Run: headless pygame with SDL's dummy video driver; simulated clock (each Clock.tick advances the game by its frame time, no real sleeping); random seed 0; keys injected as events and as key.get_pressed() state; mouse plan: one left click at the window centre at the start of phase 2, then a move to the lower-right quarter at the start of phase 3.
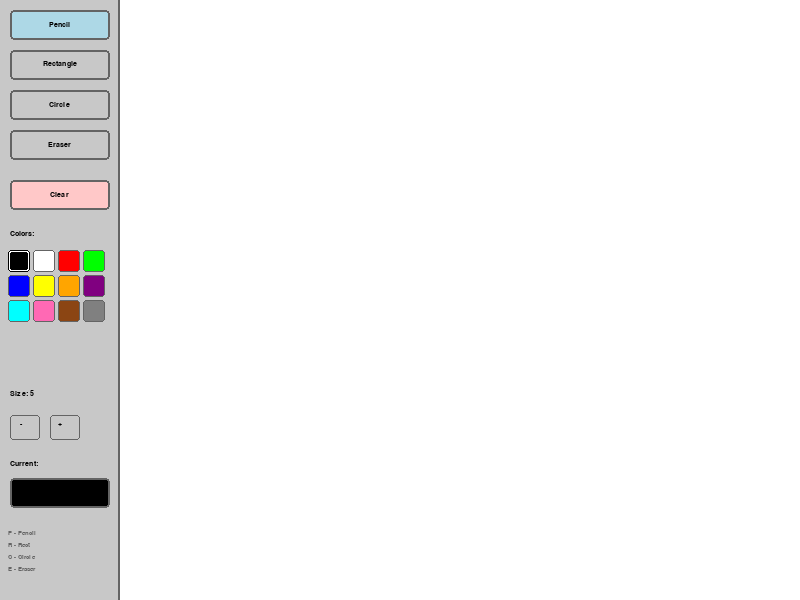
Frame 1 of 4 · flips 1–60 · no input
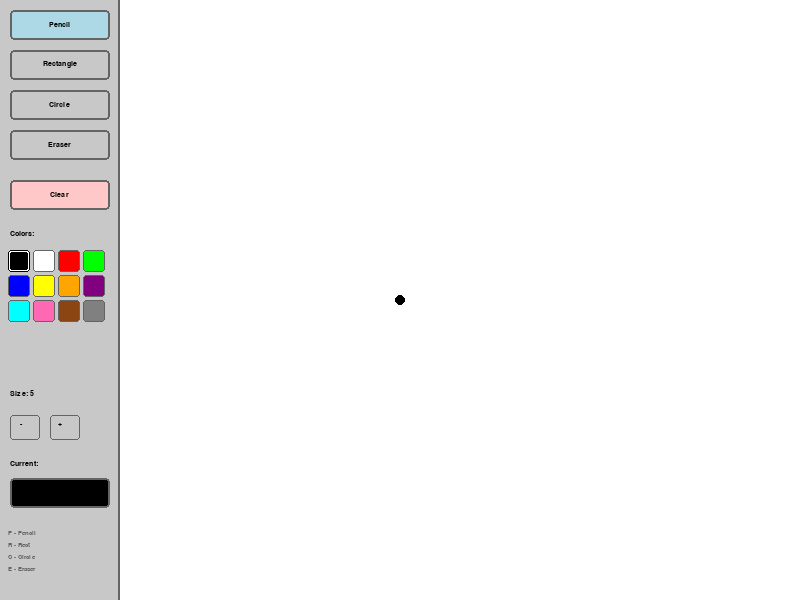
Frame 2 of 4 · flips 61–180 · clicked the window centre · tapped SPACE, RETURN · held RIGHT (→), D
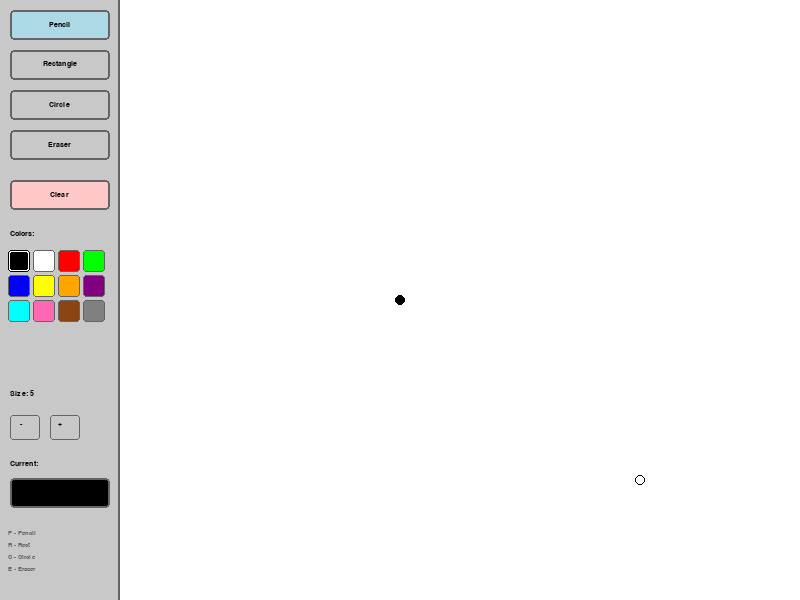
Frame 3 of 4 · flips 181–300 · moved the mouse to the lower-right quarter · held DOWN (↓), S
Frame 4 of 4 · flips 301–420 · held LEFT (←), A, UP (↑), W · screen unchanged from frame 3, image omitted

The pygame program that drew these frames:

import pygame
import sys

pygame.init()


SCREEN_WIDTH  = 800
SCREEN_HEIGHT = 600
TOOLBAR_WIDTH = 120       # Width of the left toolbar panel
CANVAS_X      = TOOLBAR_WIDTH  # Canvas starts after toolbar
FPS           = 60

#Colors 
WHITE      = (255, 255, 255)
BLACK      = (  0,   0,   0)
GRAY       = (200, 200, 200)
DARK_GRAY  = (100, 100, 100)
LIGHT_BLUE = (173, 216, 230)

#Color palette available to the user
PALETTE = [
    (  0,   0,   0),   # Black
    (255, 255, 255),   # White
    (255,   0,   0),   # Red
    (  0, 255,   0),   # Green
    (  0,   0, 255),   # Blue
    (255, 255,   0),   # Yellow
    (255, 165,   0),   # Orange
    (128,   0, 128),   # Purple
    (  0, 255, 255),   # Cyan
    (255, 105, 180),   # Pink
    (139,  69,  19),   # Brown
    (128, 128, 128),   # Gray
]

#Display
screen = pygame.display.set_mode((SCREEN_WIDTH, SCREEN_HEIGHT))
pygame.display.set_caption("Paint")
clock  = pygame.time.Clock()

#Fonts
font       = pygame.font.SysFont("Verdana", 11, bold=True)
font_small = pygame.font.SysFont("Verdana", 9)

#Canvas surface (separate from screen)
# Drawing happens on this surface so toolbar stays clean
canvas = pygame.Surface((SCREEN_WIDTH - TOOLBAR_WIDTH, SCREEN_HEIGHT))
canvas.fill(WHITE)


#Button class
class Button:
    def __init__(self, x, y, w, h, label, color=GRAY):
        self.rect  = pygame.Rect(x, y, w, h)
        self.label = label
        self.color = color        # Background color of button
        self.active = False       # Whether this tool is currently selected

    def draw(self, surface):
        # Highlight active tool with light blue background
        bg = LIGHT_BLUE if self.active else self.color
        pygame.draw.rect(surface, bg, self.rect, border_radius=4)
        pygame.draw.rect(surface, DARK_GRAY, self.rect, 2, border_radius=4)
        text = font.render(self.label, True, BLACK)
        # Center text inside button
        tx = self.rect.x + (self.rect.w - text.get_width())  // 2
        ty = self.rect.y + (self.rect.h - text.get_height()) // 2
        surface.blit(text, (tx, ty))

    def is_clicked(self, pos):
        """Returns True if the given mouse position is inside this button."""
        return self.rect.collidepoint(pos)


#Tool buttons (left toolbar)
btn_pencil = Button(10, 10,  100, 30, "Pencil")
btn_rect   = Button(10, 50,  100, 30, "Rectangle")
btn_circle = Button(10, 90,  100, 30, "Circle")
btn_eraser = Button(10, 130, 100, 30, "Eraser")
btn_clear  = Button(10, 180, 100, 30, "Clear", color=(255, 200, 200))

tool_buttons = [btn_pencil, btn_rect, btn_circle, btn_eraser]


#Color swatches
def draw_palette(surface, selected_color):
    """
    Draw a grid of color swatches in the toolbar.
    Highlights the currently selected color with a white border.
    """
    label = font.render("Colors:", True, BLACK)
    surface.blit(label, (10, 230))

    swatch_size = 22
    cols        = 4    # 4 swatches per row
    start_x     = 8
    start_y     = 250

    for i, color in enumerate(PALETTE):
        col = i % cols
        row = i // cols
        x   = start_x + col * (swatch_size + 3)
        y   = start_y + row * (swatch_size + 3)
        rect = pygame.Rect(x, y, swatch_size, swatch_size)

        pygame.draw.rect(surface, color, rect, border_radius=3)

        # Draw highlight border around selected color
        if color == selected_color:
            pygame.draw.rect(surface, WHITE, rect, 2, border_radius=3)
            pygame.draw.rect(surface, BLACK, rect, 1, border_radius=3)
        else:
            pygame.draw.rect(surface, DARK_GRAY, rect, 1, border_radius=3)

    return start_x, start_y, swatch_size, cols


def get_swatch_click(pos, start_x, start_y, swatch_size, cols):
    """
    Check if a mouse click landed on any color swatch.
    Returns the color if clicked, None otherwise.
    """
    for i, color in enumerate(PALETTE):
        col  = i % cols
        row  = i // cols
        x    = start_x + col * (swatch_size + 3)
        y    = start_y + row * (swatch_size + 3)
        rect = pygame.Rect(x, y, swatch_size, swatch_size)
        if rect.collidepoint(pos):
            return color
    return None


#Draw brush size indicator
def draw_brush_size(surface, size):
    """Show current brush size and +/- buttons."""
    label = font.render(f"Size: {size}", True, BLACK)
    surface.blit(label, (10, 390))
    # Minus button
    pygame.draw.rect(surface, GRAY, (10,  415, 30, 25), border_radius=3)
    pygame.draw.rect(surface, DARK_GRAY, (10, 415, 30, 25), 1, border_radius=3)
    surface.blit(font.render("-", True, BLACK), (20, 420))
    # Plus button
    pygame.draw.rect(surface, GRAY, (50,  415, 30, 25), border_radius=3)
    pygame.draw.rect(surface, DARK_GRAY, (50, 415, 30, 25), 1, border_radius=3)
    surface.blit(font.render("+", True, BLACK), (58, 420))


#Draw current color preview
def draw_color_preview(surface, color):
    """Show a preview box of the currently selected drawing color."""
    label = font.render("Current:", True, BLACK)
    surface.blit(label, (10, 460))
    pygame.draw.rect(surface, color,      (10, 478, 100, 30), border_radius=4)
    pygame.draw.rect(surface, DARK_GRAY,  (10, 478, 100, 30), 2, border_radius=4)


#Main application
def main():
    #State variables
    current_tool  = "pencil"   # Active drawing tool
    current_color = BLACK      # Active drawing color
    brush_size    = 5          # Brush/pen radius in pixels

    drawing       = False      # True while mouse button is held
    start_pos     = None       # Where the mouse was first pressed (for shapes)
    last_pos      = None       # Previous mouse position (for pencil trail)

    # Preview surface for shape ghost while dragging
    # (shows shape outline before releasing mouse)
    preview = pygame.Surface((SCREEN_WIDTH - TOOLBAR_WIDTH, SCREEN_HEIGHT),
                              pygame.SRCALPHA)

    # Set pencil as default active tool
    btn_pencil.active = True

    while True:
        mouse_pos    = pygame.mouse.get_pos()
        # Offset mouse position relative to canvas (subtract toolbar width)
        canvas_mouse = (mouse_pos[0] - CANVAS_X, mouse_pos[1])

        #Events
        for event in pygame.event.get():
            if event.type == pygame.QUIT:
                pygame.quit()
                sys.exit()

            #Key shortcuts
            if event.type == pygame.KEYDOWN:
                if event.key == pygame.K_ESCAPE:
                    pygame.quit()
                    sys.exit()
                # Switch tools with keyboard shortcuts
                if event.key == pygame.K_p:
                    current_tool = "pencil"
                if event.key == pygame.K_r:
                    current_tool = "rect"
                if event.key == pygame.K_c:
                    current_tool = "circle"
                if event.key == pygame.K_e:
                    current_tool = "eraser"

            #Mouse button pressed
            if event.type == pygame.MOUSEBUTTONDOWN and event.button == 1:
                # Check toolbar button clicks
                if mouse_pos[0] < TOOLBAR_WIDTH:

                    # Tool button clicks
                    if btn_pencil.is_clicked(mouse_pos):
                        current_tool = "pencil"
                    elif btn_rect.is_clicked(mouse_pos):
                        current_tool = "rect"
                    elif btn_circle.is_clicked(mouse_pos):
                        current_tool = "circle"
                    elif btn_eraser.is_clicked(mouse_pos):
                        current_tool = "eraser"
                    elif btn_clear.is_clicked(mouse_pos):
                        # Clear entire canvas back to white
                        canvas.fill(WHITE)

                    # Brush size buttons
                    minus_rect = pygame.Rect(10, 415, 30, 25)
                    plus_rect  = pygame.Rect(50, 415, 30, 25)
                    if minus_rect.collidepoint(mouse_pos):
                        brush_size = max(1, brush_size - 1)
                    if plus_rect.collidepoint(mouse_pos):
                        brush_size = min(50, brush_size + 1)

                    # Color swatch clicks
                    swatch_x, swatch_y, swatch_size, cols = 8, 250, 22, 4
                    clicked_color = get_swatch_click(
                        mouse_pos, swatch_x, swatch_y, swatch_size, cols)
                    if clicked_color is not None:
                        current_color = clicked_color

                else:
                    # Click is on the canvas — start drawing
                    drawing   = True
                    start_pos = canvas_mouse
                    last_pos  = canvas_mouse

                    # Pencil/eraser start dot on click
                    if current_tool == "pencil":
                        pygame.draw.circle(canvas, current_color,
                                           canvas_mouse, brush_size)
                    elif current_tool == "eraser":
                        pygame.draw.circle(canvas, WHITE,
                                           canvas_mouse, brush_size * 2)

            #Mouse button released
            if event.type == pygame.MOUSEBUTTONUP and event.button == 1:
                if drawing and start_pos and mouse_pos[0] >= TOOLBAR_WIDTH:

                    # Finalize rectangle onto canvas
                    if current_tool == "rect":
                        x = min(start_pos[0], canvas_mouse[0])
                        y = min(start_pos[1], canvas_mouse[1])
                        w = abs(canvas_mouse[0] - start_pos[0])
                        h = abs(canvas_mouse[1] - start_pos[1])
                        pygame.draw.rect(canvas, current_color,
                                         (x, y, w, h), brush_size)

                    # Finalize circle onto canvas
                    elif current_tool == "circle":
                        dx     = canvas_mouse[0] - start_pos[0]
                        dy     = canvas_mouse[1] - start_pos[1]
                        radius = int((dx**2 + dy**2) ** 0.5)  # Distance formula
                        if radius > 0:
                            pygame.draw.circle(canvas, current_color,
                                               start_pos, radius, brush_size)

                drawing   = False
                start_pos = None
                preview.fill((0, 0, 0, 0))  # Clear the ghost preview

            #Mouse movement
            if event.type == pygame.MOUSEMOTION and drawing:
                if mouse_pos[0] >= TOOLBAR_WIDTH:

                    # Pencil — draw continuous line between last and current pos
                    if current_tool == "pencil":
                        pygame.draw.line(canvas, current_color,
                                         last_pos, canvas_mouse, brush_size * 2)
                        pygame.draw.circle(canvas, current_color,
                                           canvas_mouse, brush_size)

                    # Eraser — erase with white circle
                    elif current_tool == "eraser":
                        pygame.draw.circle(canvas, WHITE,
                                           canvas_mouse, brush_size * 2)

                    # Rectangle/Circle — update ghost preview on preview surface
                    elif current_tool in ("rect", "circle"):
                        preview.fill((0, 0, 0, 0))   # Clear previous ghost
                        if current_tool == "rect":
                            x = min(start_pos[0], canvas_mouse[0])
                            y = min(start_pos[1], canvas_mouse[1])
                            w = abs(canvas_mouse[0] - start_pos[0])
                            h = abs(canvas_mouse[1] - start_pos[1])
                            pygame.draw.rect(preview, (*current_color, 180),
                                             (x, y, w, h), brush_size)
                        elif current_tool == "circle":
                            dx     = canvas_mouse[0] - start_pos[0]
                            dy     = canvas_mouse[1] - start_pos[1]
                            radius = int((dx**2 + dy**2) ** 0.5)
                            if radius > 0:
                                pygame.draw.circle(preview,
                                                   (*current_color, 180),
                                                   start_pos, radius, brush_size)

                    last_pos = canvas_mouse

        #Update active tool button highlights
        for btn in tool_buttons:
            btn.active = False
        if current_tool == "pencil": btn_pencil.active = True
        if current_tool == "rect":   btn_rect.active   = True
        if current_tool == "circle": btn_circle.active = True
        if current_tool == "eraser": btn_eraser.active = True

        #Draw everything

        # Draw toolbar background
        screen.fill(GRAY)
        pygame.draw.rect(screen, DARK_GRAY,
                         (TOOLBAR_WIDTH - 2, 0, 2, SCREEN_HEIGHT))  # Divider line

        # Draw canvas onto screen
        screen.blit(canvas,   (CANVAS_X, 0))
        screen.blit(preview,  (CANVAS_X, 0))   # Ghost preview on top

        # Draw all toolbar elements
        for btn in tool_buttons:
            btn.draw(screen)
        btn_clear.draw(screen)

        # Draw palette, brush size, and color preview in toolbar
        sx, sy, ss, sc = draw_palette(screen, current_color)
        draw_brush_size(screen, brush_size)
        draw_color_preview(screen, current_color)

        # Draw eraser cursor (white circle outline at mouse position)
        if current_tool == "eraser" and mouse_pos[0] >= CANVAS_X:
            pygame.draw.circle(screen, BLACK, mouse_pos, brush_size * 2, 1)

        # Draw pencil cursor dot
        if current_tool == "pencil" and mouse_pos[0] >= CANVAS_X:
            pygame.draw.circle(screen, current_color, mouse_pos, brush_size, 1)

        # Keyboard shortcut hints at bottom of toolbar
        hints = ["P - Pencil", "R - Rect", "C - Circle", "E - Eraser"]
        for i, hint in enumerate(hints):
            t = font_small.render(hint, True, DARK_GRAY)
            screen.blit(t, (8, 530 + i * 12))

        pygame.display.update()
        clock.tick(FPS)


main()
